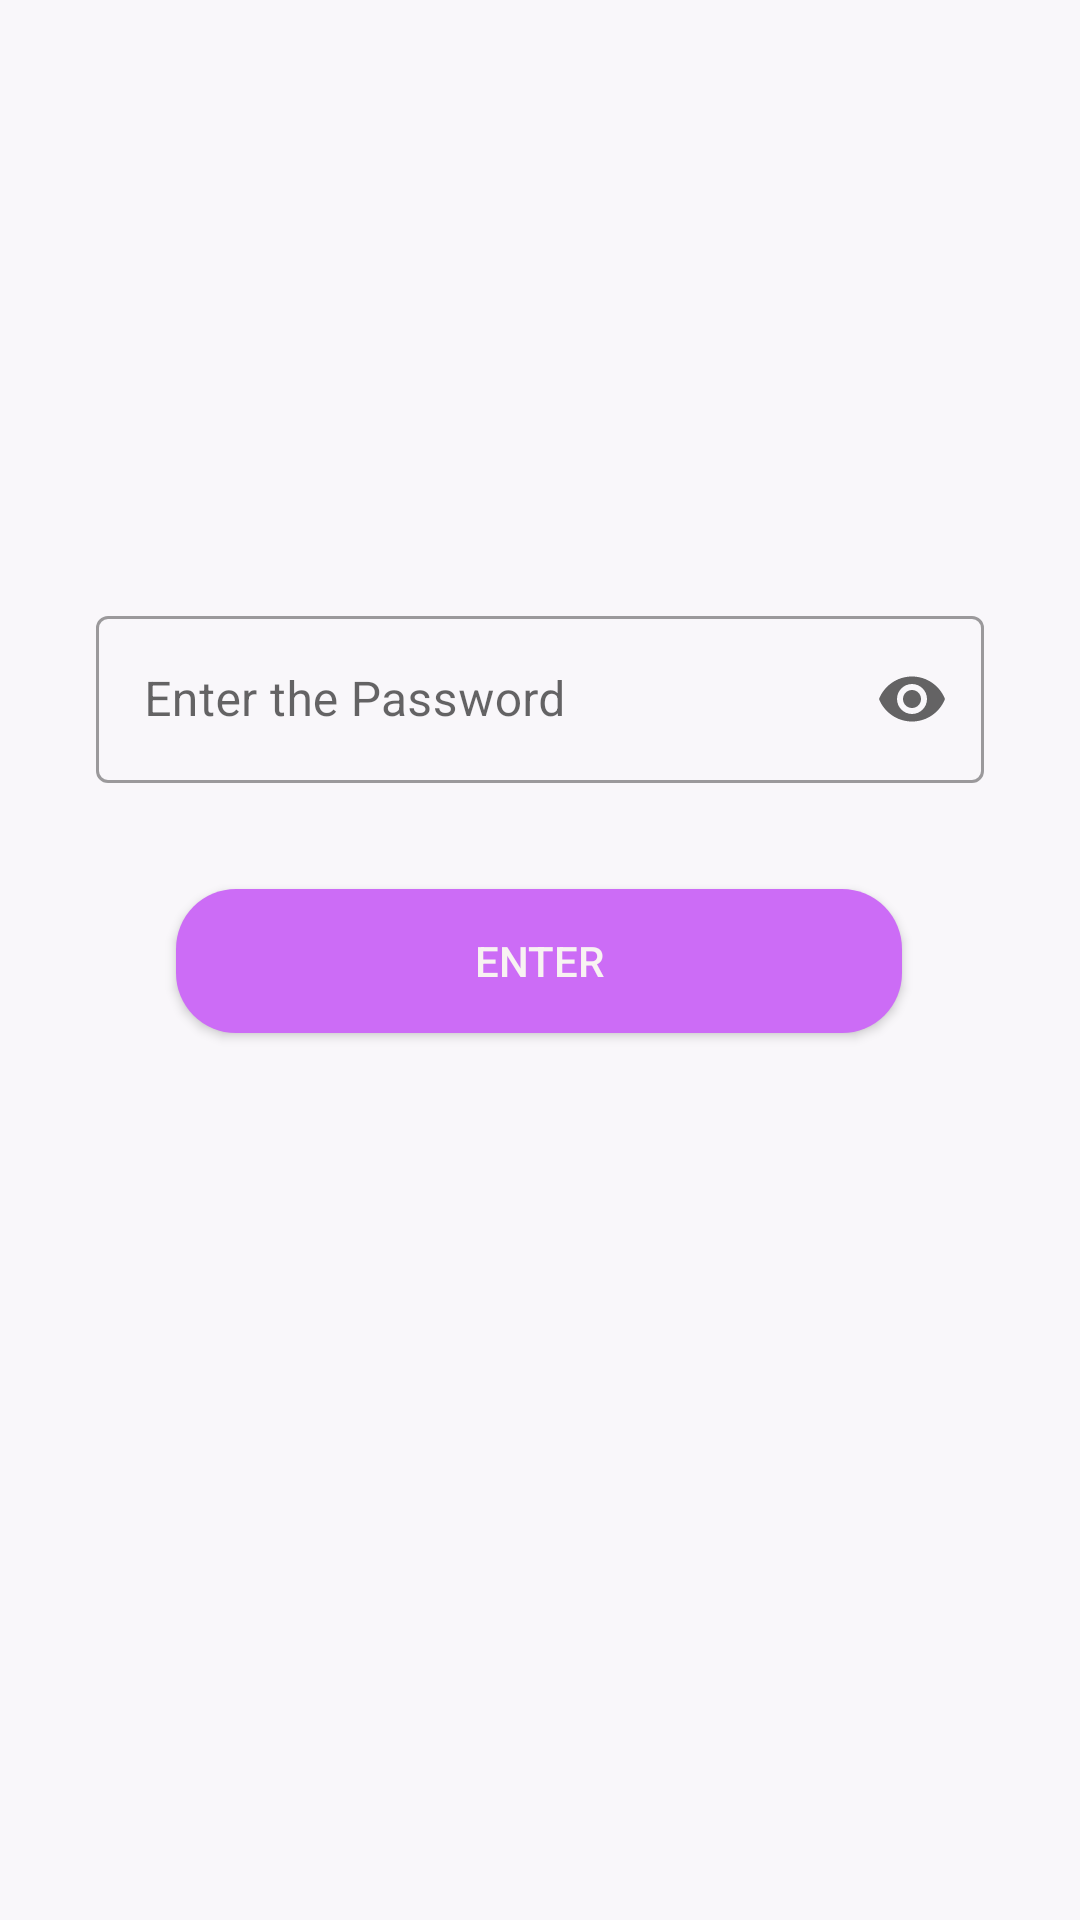

Write the Android layout XML for this screen, with the resource values it uses.
<!-- AndroidManifest.xml: application theme Theme.ChalnaFirebase -->
<!-- res/layout/activity_enterpassword.xml -->
<?xml version="1.0" encoding="utf-8"?>
<androidx.constraintlayout.widget.ConstraintLayout xmlns:android="http://schemas.android.com/apk/res/android"
    xmlns:app="http://schemas.android.com/apk/res-auto"
    xmlns:tools="http://schemas.android.com/tools"
    android:layout_width="match_parent"
    android:layout_height="match_parent"
    android:background="#F9F7FA"
    tools:context=".Enterpassword">

    <com.google.android.material.textfield.TextInputLayout
        android:id="@+id/textInputLayout2"
        style="@style/Widget.MaterialComponents.TextInputLayout.OutlinedBox"
        android:layout_width="match_parent"
        android:layout_height="wrap_content"
        android:layout_marginStart="32dp"
        android:layout_marginTop="200dp"
        android:layout_marginEnd="32dp"
        android:hint="Enter the Password"
        app:endIconMode="password_toggle"
        app:layout_constraintEnd_toEndOf="parent"
        app:layout_constraintStart_toStartOf="parent"
        app:layout_constraintTop_toTopOf="parent">
        <com.google.android.material.textfield.TextInputEditText
            android:id="@+id/editText3"
            android:layout_width="match_parent"
            android:layout_height="wrap_content"
            android:inputType="textPassword">
        </com.google.android.material.textfield.TextInputEditText>
    </com.google.android.material.textfield.TextInputLayout>
    <androidx.appcompat.widget.AppCompatButton
        android:id="@+id/button2"
        android:layout_width="242dp"
        android:layout_height="48dp"
        android:background="@drawable/confirm"
        android:text="ENTER"
        android:textColor="#F8F2F2"
        app:layout_constraintBottom_toBottomOf="parent"
        app:layout_constraintEnd_toEndOf="parent"
        app:layout_constraintHorizontal_bias="0.497"
        app:layout_constraintStart_toStartOf="parent"
        app:layout_constraintTop_toBottomOf="@+id/textInputLayout2"
        app:layout_constraintVertical_bias="0.107"
        tools:ignore="TouchTargetSizeCheck" />
</androidx.constraintlayout.widget.ConstraintLayout>
<!-- resources referenced by this layout -->
<resources>
  <!-- drawable confirm (drawable-v24) -->
  <?xml version="1.0" encoding="utf-8"?>
  <shape xmlns:android="http://schemas.android.com/apk/res/android">
  <corners android:radius="20dp"/>
      <solid android:color="#CC6CF6"/>
  </shape>
  <style name="Theme.ChalnaFirebase" parent="Theme.MaterialComponents.DayNight.DarkActionBar">
          
          <item name="colorPrimary">@color/purple_500</item>
          <item name="colorPrimaryVariant">@color/purple_700</item>
          <item name="colorOnPrimary">@color/white</item>
          
          <item name="colorSecondary">@color/teal_200</item>
          <item name="colorSecondaryVariant">@color/teal_700</item>
          <item name="colorOnSecondary">@color/black</item>
          
          
  
      </style>
  <color name="purple_500">#CC6CF6</color>
  <color name="purple_700">#CC6CF6</color>
  <color name="white">#ffffff</color>
  <color name="teal_200">#CC6CF6</color>
  <color name="teal_700">#CC6CF6</color>
  <color name="black">#CC6CF6</color>
</resources>
